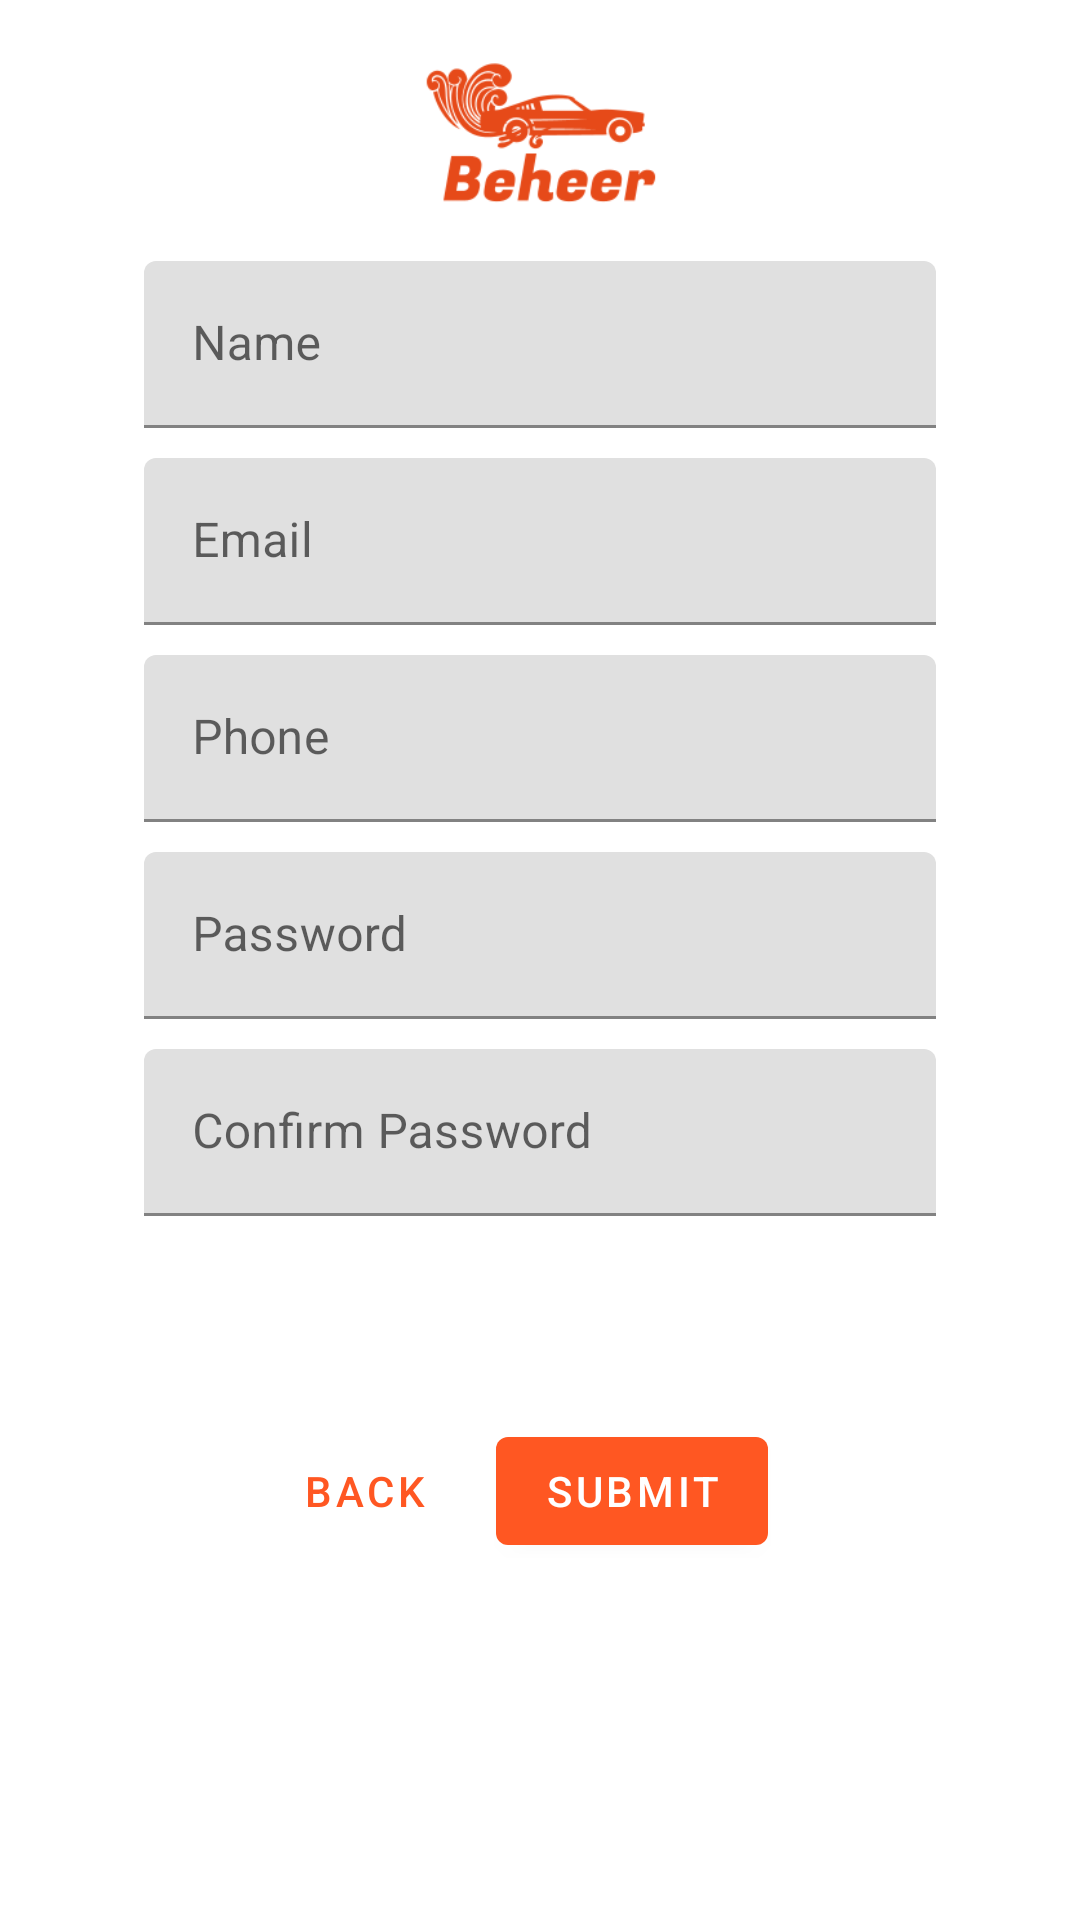

The Android layout XML behind this screen, and the referenced resources:
<!-- AndroidManifest.xml: application theme AppTheme -->
<!-- res/layout/fragment_registration.xml -->
<?xml version="1.0" encoding="utf-8"?>

<layout xmlns:android="http://schemas.android.com/apk/res/android"
    xmlns:app="http://schemas.android.com/apk/res-auto"
    xmlns:tools="http://schemas.android.com/tools">

    <androidx.constraintlayout.widget.ConstraintLayout
        android:layout_width="match_parent"
        android:layout_height="match_parent"
        android:background="@color/whiteColor"
        tools:context="view.RegisterCarFragment">

        <ProgressBar
            android:id="@+id/loading_spinner"
            android:layout_width="103dp"
            android:layout_height="69dp"
            android:layout_gravity="center"
            android:layout_marginStart="181dp"
            android:layout_marginTop="20dp"
            android:layout_marginEnd="181dp"
            android:layout_marginBottom="123dp"
            android:gravity="center"
            android:indeterminateTint="@color/colorPrimary"
            android:indeterminateTintMode="src_atop"
            android:visibility="invisible"
            app:layout_constraintBottom_toBottomOf="parent"
            app:layout_constraintEnd_toEndOf="parent"
            app:layout_constraintHorizontal_bias="0.467"
            app:layout_constraintStart_toStartOf="parent"
            app:layout_constraintTop_toBottomOf="@+id/back_button" />

        <ImageView
            android:id="@+id/logo"
            android:layout_width="298dp"
            android:layout_height="86dp"
            android:layout_gravity="center_horizontal"
            android:layout_marginStart="16dp"
            android:layout_marginEnd="16dp"
            android:gravity="center"
            app:layout_constraintEnd_toEndOf="parent"
            app:layout_constraintHorizontal_bias="0.493"
            app:layout_constraintStart_toStartOf="parent"
            app:layout_constraintTop_toTopOf="parent"
            app:srcCompat="@drawable/newlogo"
            tools:ignore="MissingConstraints" />

        <com.google.android.material.textfield.TextInputLayout
            android:id="@+id/textInputLayout5"
            android:layout_width="0dp"
            android:layout_height="wrap_content"
            android:layout_marginStart="8dp"
            android:layout_marginLeft="8dp"
            android:layout_marginTop="10dp"
            android:layout_marginEnd="8dp"
            android:layout_marginRight="8dp"
            android:hint="Name"
            app:layout_constraintEnd_toStartOf="@+id/guideline9"
            app:layout_constraintStart_toStartOf="@+id/guideline5"
            app:layout_constraintTop_toTopOf="@+id/guideline10">

            <com.google.android.material.textfield.TextInputEditText
                android:id="@+id/register_first_name"
                android:layout_width="match_parent"
                android:layout_height="wrap_content"
                android:inputType="text"
                android:maxLines="1" />

        </com.google.android.material.textfield.TextInputLayout>

        <com.google.android.material.textfield.TextInputLayout
            android:id="@+id/textInputLayout6"
            android:layout_width="0dp"
            android:layout_height="wrap_content"
            android:layout_marginStart="8dp"
            android:layout_marginTop="10dp"

            android:layout_marginLeft="8dp"
            android:layout_marginEnd="8dp"
            android:layout_marginRight="8dp"
            android:hint="Email"
            app:layout_constraintEnd_toStartOf="@+id/guideline9"
            app:layout_constraintStart_toStartOf="@+id/guideline5"
            app:layout_constraintTop_toBottomOf="@+id/textInputLayout5">

            <com.google.android.material.textfield.TextInputEditText
                android:id="@+id/register_email"
                android:layout_width="match_parent"
                android:layout_height="wrap_content"
                android:inputType="textEmailAddress"
                android:maxLines="1" />
        </com.google.android.material.textfield.TextInputLayout>

        <com.google.android.material.textfield.TextInputLayout
            android:id="@+id/textInputLayout7"
            android:layout_width="0dp"
            android:layout_height="wrap_content"
            android:layout_marginStart="8dp"
            android:layout_marginLeft="8dp"
            android:layout_marginTop="10dp"
            android:layout_marginEnd="8dp"
            android:layout_marginRight="8dp"
            android:hint="Phone"
            android:inputType="phone"
            app:layout_constraintEnd_toStartOf="@+id/guideline9"
            app:layout_constraintStart_toStartOf="@+id/guideline5"
            app:layout_constraintTop_toBottomOf="@+id/textInputLayout6">

            <com.google.android.material.textfield.TextInputEditText
                android:id="@+id/register_phone"
                android:layout_width="match_parent"
                android:layout_height="wrap_content"
                android:inputType="phone"
                android:maxLines="1" />
        </com.google.android.material.textfield.TextInputLayout>

        <com.google.android.material.textfield.TextInputLayout
            android:id="@+id/password_text_input"
            android:layout_width="0dp"
            android:layout_height="wrap_content"
            android:layout_marginStart="8dp"
            android:layout_marginLeft="8dp"
            android:layout_marginTop="10dp"
            android:layout_marginEnd="8dp"
            android:layout_marginRight="8dp"
            android:hint="Password"
            app:layout_constraintEnd_toStartOf="@+id/guideline9"
            app:layout_constraintStart_toStartOf="@+id/guideline5"
            app:layout_constraintTop_toBottomOf="@+id/textInputLayout7">

            <com.google.android.material.textfield.TextInputEditText
                android:id="@+id/register_password"
                android:layout_width="match_parent"
                android:layout_height="wrap_content"
                android:inputType="textPassword" />
        </com.google.android.material.textfield.TextInputLayout>

        <com.google.android.material.textfield.TextInputLayout
            android:id="@+id/confirm_password_text_input"
            android:layout_width="0dp"
            android:layout_height="wrap_content"
            android:layout_marginStart="8dp"
            android:layout_marginLeft="8dp"
            android:layout_marginTop="10dp"
            android:layout_marginEnd="8dp"
            android:layout_marginRight="8dp"
            android:hint="Confirm Password"
            app:layout_constraintEnd_toStartOf="@+id/guideline9"
            app:layout_constraintStart_toStartOf="@+id/guideline5"
            app:layout_constraintTop_toBottomOf="@+id/password_text_input">

            <com.google.android.material.textfield.TextInputEditText
                android:id="@+id/register_confirm_password"
                android:layout_width="match_parent"
                android:layout_height="wrap_content"
                android:inputType="textPassword" />
        </com.google.android.material.textfield.TextInputLayout>


        <com.google.android.material.button.MaterialButton
            android:id="@+id/back_button"
            style="@style/Widget.MaterialComponents.Button.TextButton"
            android:layout_width="wrap_content"
            android:layout_height="wrap_content"
            android:text="Back"
            app:layout_constraintEnd_toStartOf="@+id/register_button"
            app:layout_constraintTop_toTopOf="@+id/guideline11" />

        <com.google.android.material.button.MaterialButton
            android:id="@+id/register_button"
            android:layout_width="wrap_content"
            android:layout_height="wrap_content"
            android:layout_marginEnd="64dp"
            android:text="Submit"
            app:layout_constraintEnd_toStartOf="@+id/guideline9"
            app:layout_constraintTop_toTopOf="@+id/guideline11" />

        <TextView
            android:id="@+id/register_confirmation_text_view"
            android:layout_width="wrap_content"
            android:layout_height="wrap_content"
            android:layout_gravity="center_horizontal"
            android:layout_marginTop="30dp"
            android:layout_marginBottom="15dp"
            android:textAllCaps="true"
            android:textColor="@android:color/holo_green_dark"
            android:textSize="15sp"
            app:layout_constraintStart_toStartOf="parent"
            app:layout_constraintTop_toTopOf="parent" />

        <androidx.constraintlayout.widget.Guideline
            android:id="@+id/guideline5"
            android:layout_width="wrap_content"
            android:layout_height="wrap_content"
            android:orientation="vertical"
            app:layout_constraintGuide_begin="40dp" />

        <androidx.constraintlayout.widget.Guideline
            android:id="@+id/guideline9"
            android:layout_width="wrap_content"
            android:layout_height="wrap_content"
            android:orientation="vertical"
            app:layout_constraintGuide_end="40dp" />

        <androidx.constraintlayout.widget.Guideline
            android:id="@+id/guideline10"
            android:layout_width="wrap_content"
            android:layout_height="wrap_content"
            android:orientation="horizontal"
            app:layout_constraintGuide_begin="77dp" />

        <androidx.constraintlayout.widget.Guideline
            android:id="@+id/guideline11"
            android:layout_width="wrap_content"
            android:layout_height="wrap_content"
            android:orientation="horizontal"
            app:layout_constraintGuide_begin="473dp" />


    </androidx.constraintlayout.widget.ConstraintLayout>
</layout>
<!-- resources referenced by this layout -->
<resources>
  <color name="colorPrimary">#FF5722</color>
  <color name="whiteColor">#FFFFFF</color>
  <!-- drawable newlogo: png bitmap (drawable, 10389 bytes) -->
  <style name="AppTheme" parent="Theme.Beheer">
          <item name="colorPrimary">#FF5722</item>
          <item name="colorPrimaryDark">#FF5722</item>
          <item name="colorAccent">#FF5722</item>
          <item name="colorOnPrimary">#FFFFFF</item>
          <item name="colorError">#FD9725</item>
      </style>
  <style name="Theme.Beheer" parent="Theme.MaterialComponents.Light.NoActionBar">
          
          <item name="colorPrimaryDark">@color/colorPrimaryDark</item>
      </style>
  <color name="colorPrimaryDark">#E64A19</color>
</resources>
